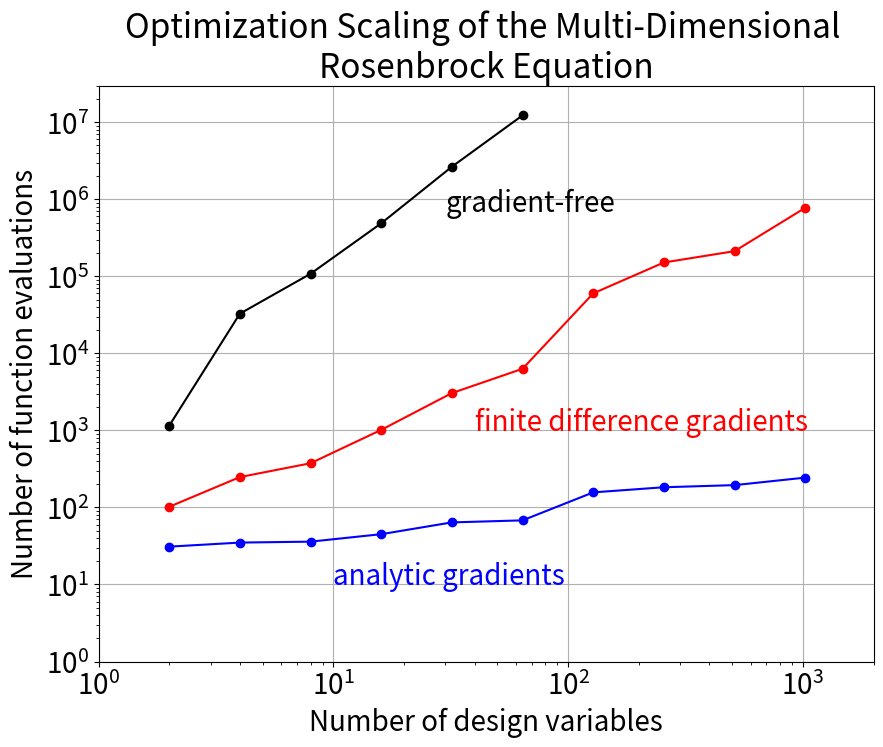

This figure's Python source:
import numpy as np
import matplotlib as mpl
# from pyoptsparse import Optimization, SNOPT, SLSQP, NSGA2, ALPSO



# def rosenbrock(xdict):
#
#     x = xdict['x']
#     dim = len(x)
#
#     f = 0.0
#     for i in range(dim - 1):
#         f += (1 - x[i])**2 + 100*(x[i+1] - x[i]**2)**2
#
#     funcs = {}
#     funcs['obj'] = f
#     funcs['con'] = []
#     fail = False
#
#     global f_iter
#     f_iter += 1
#
#     return funcs, fail
#
#
# def grad_rosenbrock(xdict, fdict):
#
#     x = xdict['x']
#     dim = len(x)
#
#     g = np.zeros((1, dim))
#     for i in range(dim - 1):
#         g[0, i] += -2*(1 - x[i]) + 200*(x[i+1] - x[i]**2)*-2*x[i]
#         g[0, i+1] += 200*(x[i+1] - x[i]**2)
#
#     grad = {}
#     grad['obj'] = {}
#     grad['obj']['x'] = g
#     grad['con'] = []
#     fail = False
#
#
#     return grad, fail
#
#
# def run_opt(optimizer, sens_type, dim):
#
#     opt_prob = Optimization('nd_rosenbrock', rosenbrock)
#     opt_prob.addObj('obj')
#     # opt_prob.addVarGroup('x', dim, type='c', lower=-5.0, upper=5.0, value=2.0)
#     opt_prob.addVarGroup('x', dim, type='c', lower=-2.0, upper=2.0, value=2.0)
#
#     sol = optimizer(opt_prob, sens=sens_type)
#     print sol
#
#
#
#
if __name__ == '__main__':
#
#     snopt = SNOPT()
#     # snopt.setOption('Major feasibility tolerance', 1e-5)
#     # snopt.setOption('Minor feasibility tolerance', 1e-5)
#     # snopt.setOption('Major optimality tolerance', 1e-5)
#     # snopt.setOption('Function precision', 1e-12)
#     # snopt.setOption('Iterations limit', 5000)
#
#     slsqp = SLSQP()
#     # slsqp.setOption('MAXIT', 5000)
#     # slsqp.setOption('IPRINT', 1)
#     # slsqp(opt_prob, sens_type=sens_type)
#     # print opt_prob.solution(0)
#
#     nsga_opt = NSGA2()
#     # nsga2.setOption('maxGen', 1000)
#     # nsga2.setOption('PopSize', 80)
#     # nsga2.setOption('pCross_real', 1.0)
#     # nsga2.setOption('pMut_real', 1.0)
#
#     alpso_opt = ALPSO()
#
#
#     # dimvec = [2, 4, 8, 16, 32, 64, 128, 256, 512, 1024]
#     # dimvec = [2, 4, 8, 16, 32]
#     dimvec = [64]
#     # dimvec = [4]
#
#     snopt_grad = []
#     snopt_fd = []
#     slsqp_grad = []
#     slsqp_fd = []
#     nsga = []
#     alpso = []
#
#
#     for dim in dimvec:
#
#         # f_iter = 0
#         # snopt = SNOPT()
#         # run_opt(snopt, grad_rosenbrock, dim)
#         # snopt_grad.append(f_iter)
#
#         # f_iter = 0
#         # snopt = SNOPT()
#         # run_opt(snopt, None, dim)
#         # snopt_fd.append(f_iter)
#
#         # f_iter = 0
#         # run_opt(slsqp, grad_rosenbrock, dim)
#         # slsqp_grad.append(f_iter)
#
#         # f_iter = 0
#         # run_opt(slsqp, 'FD', dim)
#         # slsqp_fd.append(f_iter)
#
#         f_iter = 0
#         nsga_opt = NSGA2()
#         nsga_opt.setOption('maxGen', 1000*dim)
#         nsga_opt.setOption('PopSize', 20*dim)
#         nsga_opt.setOption('pMut_real', 0.01)
#         nsga_opt.setOption('pCross_real', 1.0)
#         run_opt(nsga_opt, None, dim)
#         nsga.append(f_iter)
#
#         # f_iter = 0
#         # alpso_opt = ALPSO()
#         # alpso_opt.setOption('SwarmSize', 5*dim)
#         # alpso_opt.setOption('dtol', 1e-4)
#         # alpso_opt.setOption('atol', 1e-4)
#         # alpso_opt.setOption('rtol', 1e-4)
#         # alpso_opt.setOption('maxOuterIter', 10000)
#         # run_opt(alpso_opt, None, dim)
#         # alpso.append(f_iter)


    dimvec2 = [2, 4, 8, 16, 32, 64, 128, 256, 512, 1024]
    snopt_grad = np.array([31, 35, 36, 45, 64, 68, 157, 183, 195, 244])
    slsqp_grad = np.array([33, 30, 43, 76, 135, 271, 535, 271, 445, 577])
    snopt_fd = np.array([102, 248, 375, 1017, 3054, 6315, 60142, 151453, 212337, 776704])
    slsqp_fd = np.array([84, 118, 227, 621, 1646, 5324, 16877, 36639, 46939, 152124])
    dimvec = [2, 4, 8, 16, 32, 64]
    alpso = np.array([1150, 32780, 108040, 488240, 2649760, 12301760])
    mpl.rcParams.update({'font.size': 20})



    # from myutilities import printArray
    # printArray(snopt_grad, name='snopt_grad')
    # printArray(slsqp_grad, name='slsqp_grad')
    # printArray(snopt_fd, name='snopt_fd')
    # printArray(slsqp_fd, name='slsqp_fd')
    # printArray(nsga, name='nsga', numpy=False)
    # printArray(alpso, name='alpso')

    # from myutilities import plt
    import matplotlib.pyplot as plt
    plt.figure(figsize=(10,8))
    plt.loglog(dimvec2, snopt_grad, '-bo')
    # plt.loglog(dimvec2, slsqp_grad)
    plt.loglog(dimvec2, snopt_fd, '-ro')
    # plt.loglog(dimvec2, slsqp_fd)
    # plt.loglog(dimvec, nsga)
    plt.loglog(dimvec, alpso, '-ko')
    # vec = np.concatenate(([1], dimvec2, [2000])
    # plt.loglog(vec, vec*200, 'k--')
    # plt.loglog(vec, vec**2*2e3, 'k--')
    plt.xlim([1, 2000])
    plt.ylim([1, 3e7])
    # plt.grid()
    plt.text(10, 10, 'analytic gradients', color='blue')
    plt.text(40, 1*1e3, 'finite difference gradients', color='red')
    plt.text(30, 7e5, 'gradient-free', color='black')
    # plt.text(1e3, 4e4, 'linear')
    # plt.text(150, 2e7, 'quadratic')
    plt.title('Optimization Scaling of the Multi-Dimensional \nRosenbrock Equation')
    plt.xlabel('Number of design variables')
    plt.ylabel('Number of function evaluations')
    plt.gcf().subplots_adjust(bottom=0.16)
    # plt.gca().tight_layout()
    # [redacted]
    plt.grid()
    plt.show()
